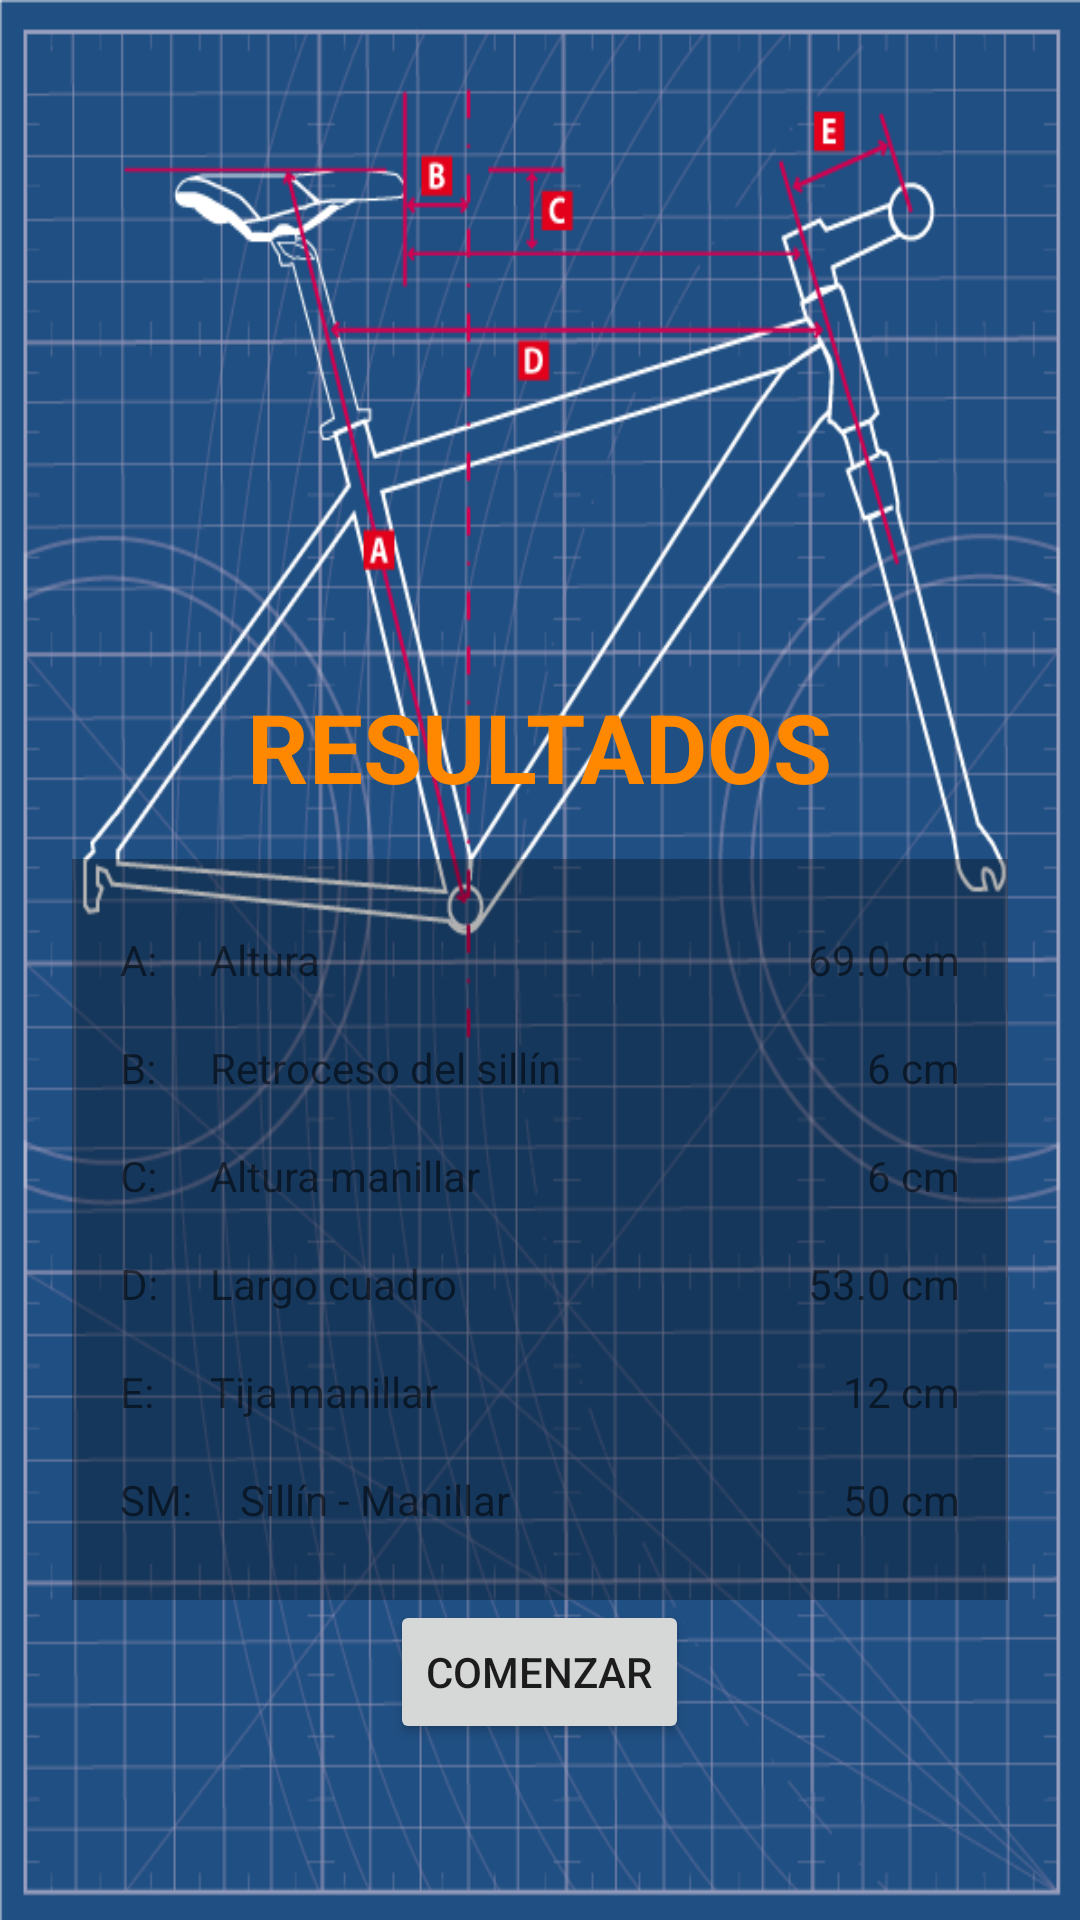

This screen was rendered from an Android layout file. Write that file and the resources it references.
<!-- AndroidManifest.xml: application theme Theme.Proyecto_Aplicacion_Medidas_244 -->
<!-- res/layout/activity_resultados.xml -->
<?xml version="1.0" encoding="utf-8"?>
<FrameLayout xmlns:android="http://schemas.android.com/apk/res/android"
    xmlns:app="http://schemas.android.com/apk/res-auto"
    android:layout_width="match_parent"
    android:layout_height="match_parent"
    android:background="@drawable/bc_medidas">

    
    <ScrollView
        android:layout_width="match_parent"
        android:layout_height="match_parent"
        android:fillViewport="true">

        
        <LinearLayout
            android:layout_width="match_parent"
            android:layout_height="wrap_content"
            android:orientation="vertical"
            android:padding="16dp"
            android:gravity="center">

            
            <TextView
                android:layout_width="wrap_content"
                android:layout_height="wrap_content"
                android:text="RESULTADOS"
                android:textColor="#FF8800"
                android:textSize="32sp"
                android:textStyle="bold"
                android:layout_marginTop="169dp"
                android:layout_marginBottom="16dp"/>

            
            <LinearLayout
                android:layout_width="match_parent"
                android:layout_height="wrap_content"
                android:orientation="vertical"
                android:background="#4D000000"
                android:padding="16dp"
                android:layout_marginHorizontal="8dp">

                
                <LinearLayout
                    android:layout_width="match_parent"
                    android:layout_height="wrap_content"
                    android:orientation="horizontal"
                    android:paddingVertical="8dp">

                    
                    <TextView
                        android:layout_width="30dp"
                        android:layout_height="wrap_content"
                        android:text="A:"/>

                    
                    <TextView
                        android:layout_width="0dp"
                        android:layout_height="wrap_content"
                        android:layout_weight="1"
                        android:text="Altura"/>

                    
                    <TextView
                        android:id="@+id/tv_alturaSillin"
                        android:layout_width="wrap_content"
                        android:layout_height="wrap_content"
                        android:text="69.0 cm"/>
                </LinearLayout>

                
                <View
                    android:layout_width="match_parent"
                    android:layout_height="1dp"/>

                
                <LinearLayout
                    android:layout_width="match_parent"
                    android:layout_height="wrap_content"
                    android:orientation="horizontal"
                    android:paddingVertical="8dp">

                    
                    <TextView
                        android:layout_width="30dp"
                        android:layout_height="wrap_content"
                        android:text="B:"/>

                    
                    <TextView
                        android:layout_width="0dp"
                        android:layout_height="wrap_content"
                        android:layout_weight="1"
                        android:text="Retroceso del sillín"/>

                    
                    <TextView
                        android:id="@+id/tv_retrocesoSillin"
                        android:layout_width="wrap_content"
                        android:layout_height="wrap_content"
                        android:text="6 cm"/>
                </LinearLayout>

                <View android:layout_width="match_parent" android:layout_height="1dp"/>

                
                <LinearLayout
                    android:layout_width="match_parent"
                    android:layout_height="wrap_content"
                    android:orientation="horizontal"
                    android:paddingVertical="8dp">

                    <TextView
                        android:layout_width="30dp"
                        android:layout_height="wrap_content"
                        android:text="C:"/>

                    <TextView
                        android:layout_width="0dp"
                        android:layout_height="wrap_content"
                        android:layout_weight="1"
                        android:text="Altura manillar"/>

                    <TextView
                        android:id="@+id/tv_alturaSillinTijaManillar"
                        android:layout_width="wrap_content"
                        android:layout_height="wrap_content"
                        android:text="6 cm"/>
                </LinearLayout>

                <View android:layout_width="match_parent" android:layout_height="1dp"/>

                
                <LinearLayout
                    android:layout_width="match_parent"
                    android:layout_height="wrap_content"
                    android:orientation="horizontal"
                    android:paddingVertical="8dp">

                    <TextView
                        android:layout_width="30dp"
                        android:layout_height="wrap_content"
                        android:text="D:"/>

                    <TextView
                        android:layout_width="0dp"
                        android:layout_height="wrap_content"
                        android:layout_weight="1"
                        android:text="Largo cuadro"/>

                    <TextView
                        android:id="@+id/tv_largoCuadro"
                        android:layout_width="wrap_content"
                        android:layout_height="wrap_content"
                        android:text="53.0 cm"/>
                </LinearLayout>

                <View android:layout_width="match_parent" android:layout_height="1dp"/>

                
                <LinearLayout
                    android:layout_width="match_parent"
                    android:layout_height="wrap_content"
                    android:orientation="horizontal"
                    android:paddingVertical="8dp">

                    <TextView
                        android:layout_width="30dp"
                        android:layout_height="wrap_content"
                        android:text="E:"/>

                    <TextView
                        android:layout_width="0dp"
                        android:layout_height="wrap_content"
                        android:layout_weight="1"
                        android:text="Tija manillar"/>

                    <TextView
                        android:id="@+id/tv_tijaManillar"
                        android:layout_width="wrap_content"
                        android:layout_height="wrap_content"
                        android:text="12 cm"/>
                </LinearLayout>

                <View android:layout_width="match_parent" android:layout_height="1dp"/>

                
                <LinearLayout
                    android:layout_width="match_parent"
                    android:layout_height="wrap_content"
                    android:orientation="horizontal"
                    android:paddingVertical="8dp">

                    <TextView
                        android:layout_width="40dp"
                        android:layout_height="wrap_content"
                        android:text="SM:"/>

                    <TextView
                        android:layout_width="0dp"
                        android:layout_height="wrap_content"
                        android:layout_weight="1"
                        android:text="Sillín - Manillar"/>

                    <TextView
                        android:id="@+id/tv_sillinManillar"
                        android:layout_width="wrap_content"
                        android:layout_height="wrap_content"
                        android:text="50 cm"/>
                </LinearLayout>

            </LinearLayout>

            
            <Button
                android:id="@+id/btn_comenzar"
                android:layout_width="wrap_content"
                android:layout_height="wrap_content"
                android:text="Comenzar"/>

        </LinearLayout>

    </ScrollView>

</FrameLayout>
<!-- resources referenced by this layout -->
<resources>
  <!-- drawable bc_medidas: png bitmap (drawable, 117427 bytes) -->
  <style name="Theme.Proyecto_Aplicacion_Medidas_244" parent="Theme.MaterialComponents.DayNight.DarkActionBar">
          
          <item name="colorPrimary">@color/purple_500</item>
          <item name="colorPrimaryVariant">@color/purple_700</item>
          <item name="colorOnPrimary">@color/white</item>
          
          <item name="colorSecondary">@color/teal_200</item>
          <item name="colorSecondaryVariant">@color/teal_700</item>
          <item name="colorOnSecondary">@color/black</item>
          
          <item name="android:statusBarColor">?attr/colorPrimaryVariant</item>
          
      </style>
  <!-- not gathered from this repository: default colours our renderer supplied (Android Studio template values) -->
  <color name="purple_500">#FF6200EE</color>
  <color name="purple_700">#FF3700B3</color>
  <color name="teal_200">#FF03DAC5</color>
  <color name="teal_700">#FF018786</color>
  <color name="black">#FF000000</color>
  <color name="white">#FFFFFFFF</color>
</resources>
